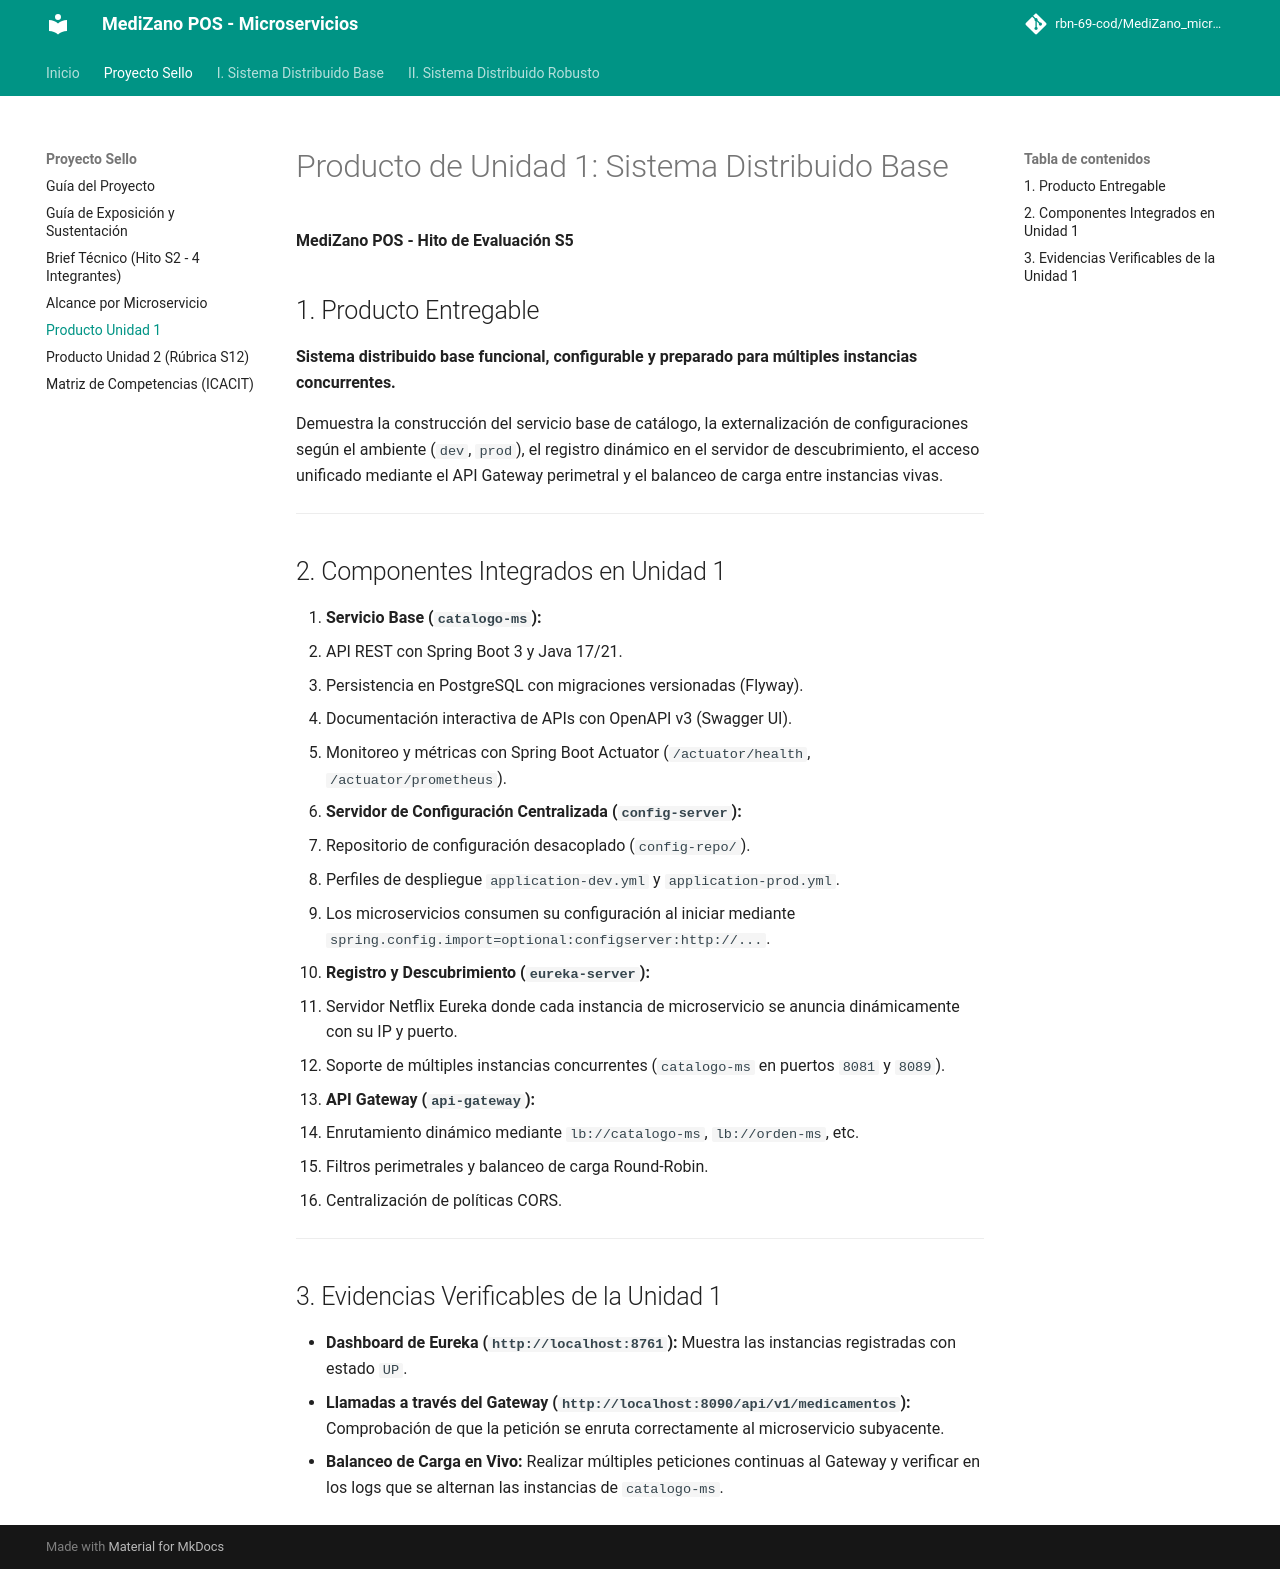

repository: Dakar-11/MediZano_microservicios · page: proyecto-sello/u1-producto/index.html · generator: mkdocs

# Producto de Unidad 1: Sistema Distribuido Base

**MediZano POS - Hito de Evaluación S5**

## 1. Producto Entregable
**Sistema distribuido base funcional, configurable y preparado para múltiples instancias concurrentes.**

Demuestra la construcción del servicio base de catálogo, la externalización de configuraciones según el ambiente (`dev`, `prod`), el registro dinámico en el servidor de descubrimiento, el acceso unificado mediante el API Gateway perimetral y el balanceo de carga entre instancias vivas.

---

## 2. Componentes Integrados en Unidad 1

1. **Servicio Base (`catalogo-ms`):**
   * API REST con Spring Boot 3 y Java 17/21.
   * Persistencia en PostgreSQL con migraciones versionadas (Flyway).
   * Documentación interactiva de APIs con OpenAPI v3 (Swagger UI).
   * Monitoreo y métricas con Spring Boot Actuator (`/actuator/health`, `/actuator/prometheus`).

2. **Servidor de Configuración Centralizada (`config-server`):**
   * Repositorio de configuración desacoplado (`config-repo/`).
   * Perfiles de despliegue `application-dev.yml` y `application-prod.yml`.
   * Los microservicios consumen su configuración al iniciar mediante `spring.config.import=optional:configserver:http://...`.

3. **Registro y Descubrimiento (`eureka-server`):**
   * Servidor Netflix Eureka donde cada instancia de microservicio se anuncia dinámicamente con su IP y puerto.
   * Soporte de múltiples instancias concurrentes (`catalogo-ms` en puertos `8081` y `8089`).

4. **API Gateway (`api-gateway`):**
   * Enrutamiento dinámico mediante `lb://catalogo-ms`, `lb://orden-ms`, etc.
   * Filtros perimetrales y balanceo de carga Round-Robin.
   * Centralización de políticas CORS.

---

## 3. Evidencias Verificables de la Unidad 1

* **Dashboard de Eureka (`http://localhost:8761`):** Muestra las instancias registradas con estado `UP`.
* **Llamadas a través del Gateway (`http://localhost:8090/api/v1/medicamentos`):** Comprobación de que la petición se enruta correctamente al microservicio subyacente.
* **Balanceo de Carga en Vivo:** Realizar múltiples peticiones continuas al Gateway y verificar en los logs que se alternan las instancias de `catalogo-ms`.
